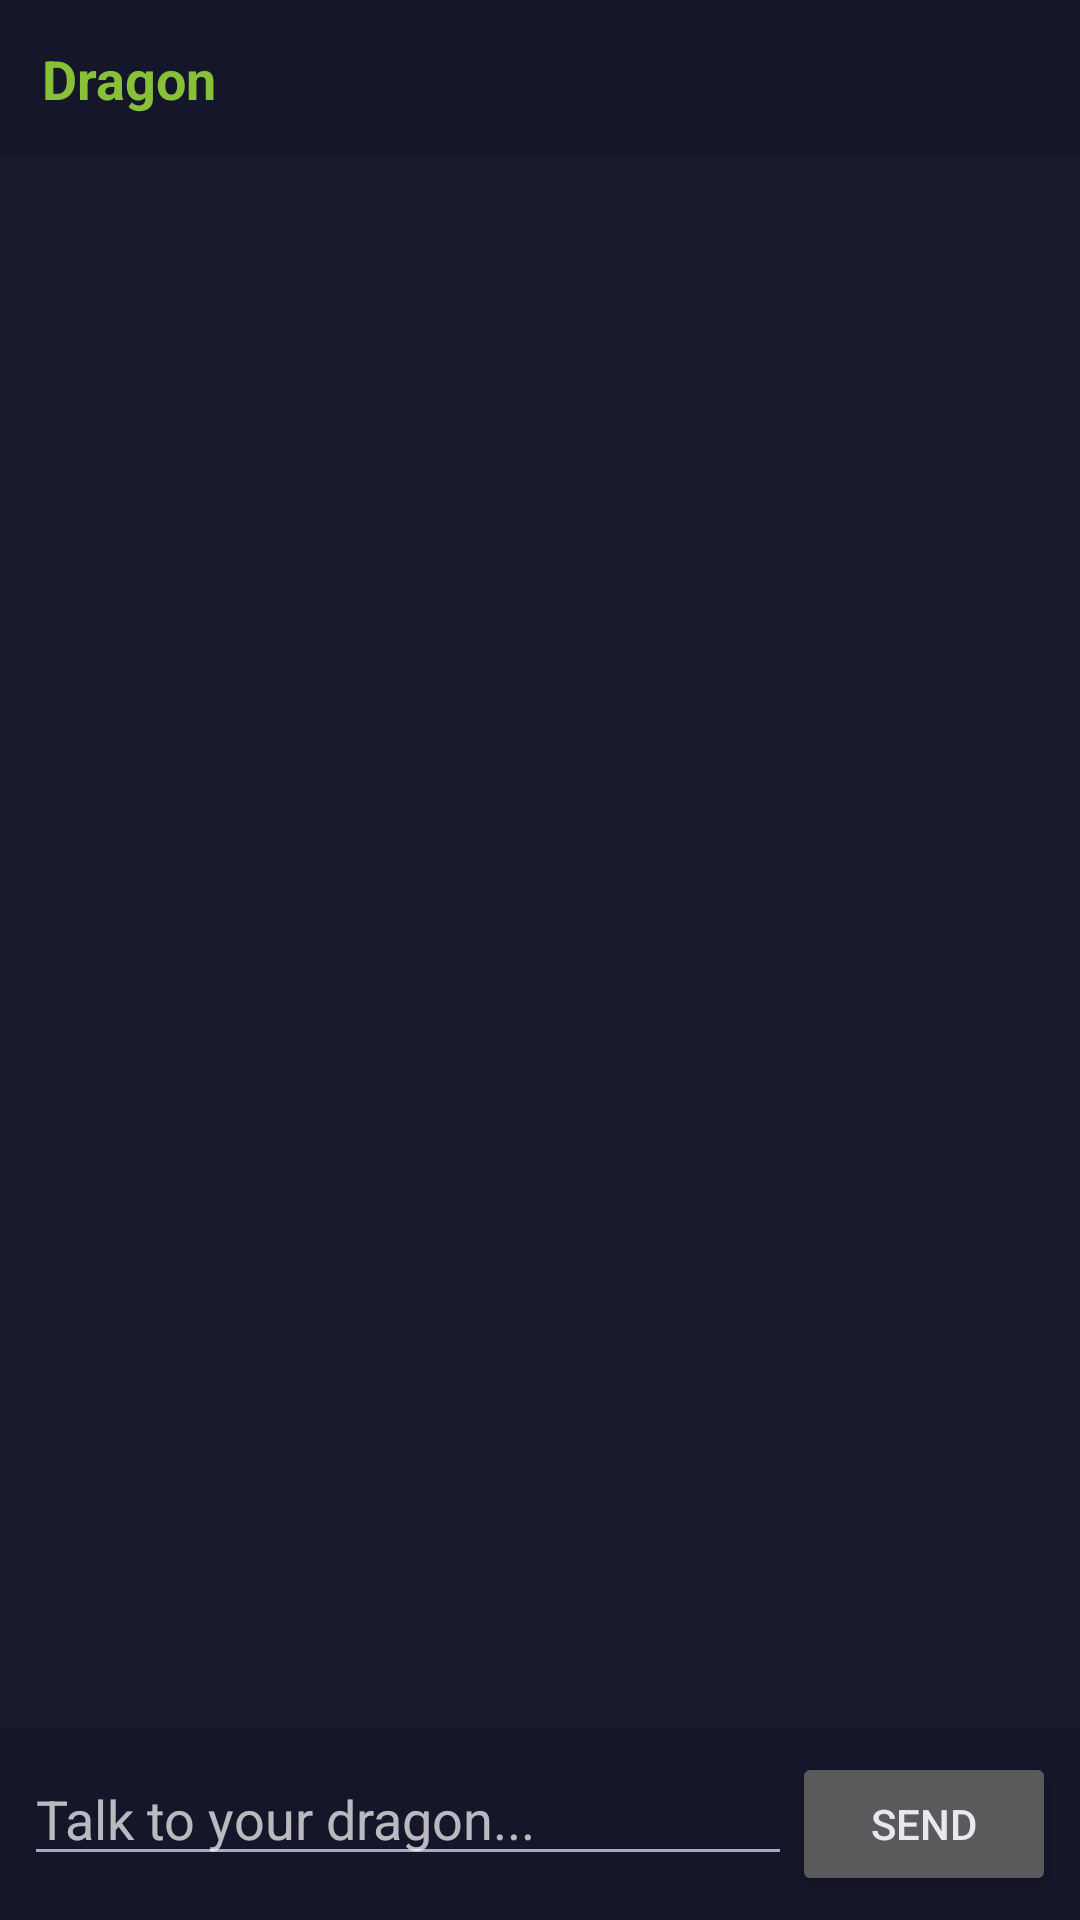

Here is an Android app screen rendered from its layout file. Give the layout XML and the strings, colors and styles it references.
<!-- AndroidManifest.xml: application theme AppTheme -->
<!-- res/layout/activity_chat.xml -->
<?xml version="1.0" encoding="utf-8"?>
<LinearLayout xmlns:android="http://schemas.android.com/apk/res/android"
    android:layout_width="match_parent"
    android:layout_height="match_parent"
    android:orientation="vertical">

    <TextView
        android:id="@+id/chat_header"
        android:layout_width="match_parent"
        android:layout_height="wrap_content"
        android:padding="14dp"
        android:background="#16162a"
        android:text="Dragon"
        android:textSize="18sp"
        android:textStyle="bold"
        android:textColor="#88c038"/>

    <ListView
        android:id="@+id/list"
        android:layout_width="match_parent"
        android:layout_height="0dp"
        android:layout_weight="1"
        android:divider="@android:color/transparent"
        android:dividerHeight="4dp"
        android:padding="10dp"
        android:stackFromBottom="true"
        android:transcriptMode="alwaysScroll"/>

    <LinearLayout
        android:layout_width="match_parent"
        android:layout_height="wrap_content"
        android:orientation="horizontal"
        android:padding="8dp"
        android:background="#16162a">

        <EditText
            android:id="@+id/input"
            android:layout_width="0dp"
            android:layout_height="wrap_content"
            android:layout_weight="1"
            android:hint="Talk to your dragon..."
            android:inputType="textCapSentences|textMultiLine"
            android:maxLines="4"/>

        <Button
            android:id="@+id/send"
            android:layout_width="wrap_content"
            android:layout_height="wrap_content"
            android:text="Send"/>
    </LinearLayout>
</LinearLayout>
<!-- resources referenced by this layout -->
<resources>
  <style name="AppTheme" parent="android:Theme.Material.NoActionBar">
          <item name="android:statusBarColor">#16162a</item>
          <item name="android:navigationBarColor">#16162a</item>
          <item name="android:windowBackground">#1a1a2e</item>
          <item name="android:colorAccent">#88c038</item>
          <item name="android:textColorPrimary">#e8e8f0</item>
          <item name="android:textColorSecondary">#a9a9c0</item>
      </style>
</resources>
